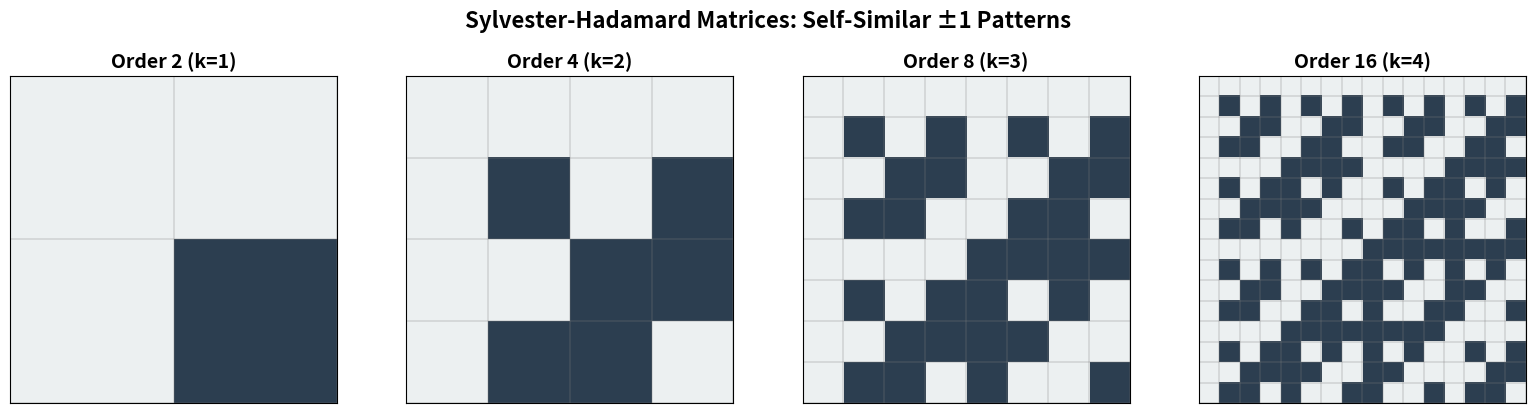

This chart was generated by the following Python code:
#!/usr/bin/env python3
"""
Visualization 1: Hadamard Matrix Structure

Visualizes the ±1 pattern of Sylvester-Hadamard matrices at different orders,
showing how the recursive doubling construction creates fractal-like patterns.
The self-similar structure is the visual fingerprint of the Walsh system.
"""
import numpy as np
import matplotlib.pyplot as plt
import matplotlib.colors as mcolors

def hadamard(k):
    H = np.array([[1]])
    for _ in range(k):
        H = np.block([[H, H], [H, -H]])
    return H

fig, axes = plt.subplots(1, 4, figsize=(16, 4))
cmap = mcolors.ListedColormap(['#2c3e50', '#ecf0f1'])  # dark=-1, light=+1

for idx, k in enumerate([1, 2, 3, 4]):
    ax = axes[idx]
    H = hadamard(k)
    n = H.shape[0]
    # Map -1 → 0, +1 → 1 for colormap
    display = ((H + 1) // 2).astype(int)
    ax.imshow(display, cmap=cmap, interpolation='nearest', aspect='equal')
    ax.set_title(f'Order {n} (k={k})', fontsize=14, fontweight='bold')
    ax.set_xticks([])
    ax.set_yticks([])
    # Add grid
    for i in range(n + 1):
        ax.axhline(i - 0.5, color='gray', linewidth=0.3)
        ax.axvline(i - 0.5, color='gray', linewidth=0.3)

fig.suptitle('Sylvester-Hadamard Matrices: Self-Similar ±1 Patterns',
             fontsize=16, fontweight='bold', y=1.02)
plt.tight_layout()
plt.savefig('hadamard_patterns.png', dpi=150, bbox_inches='tight')
print("Saved hadamard_patterns.png")
